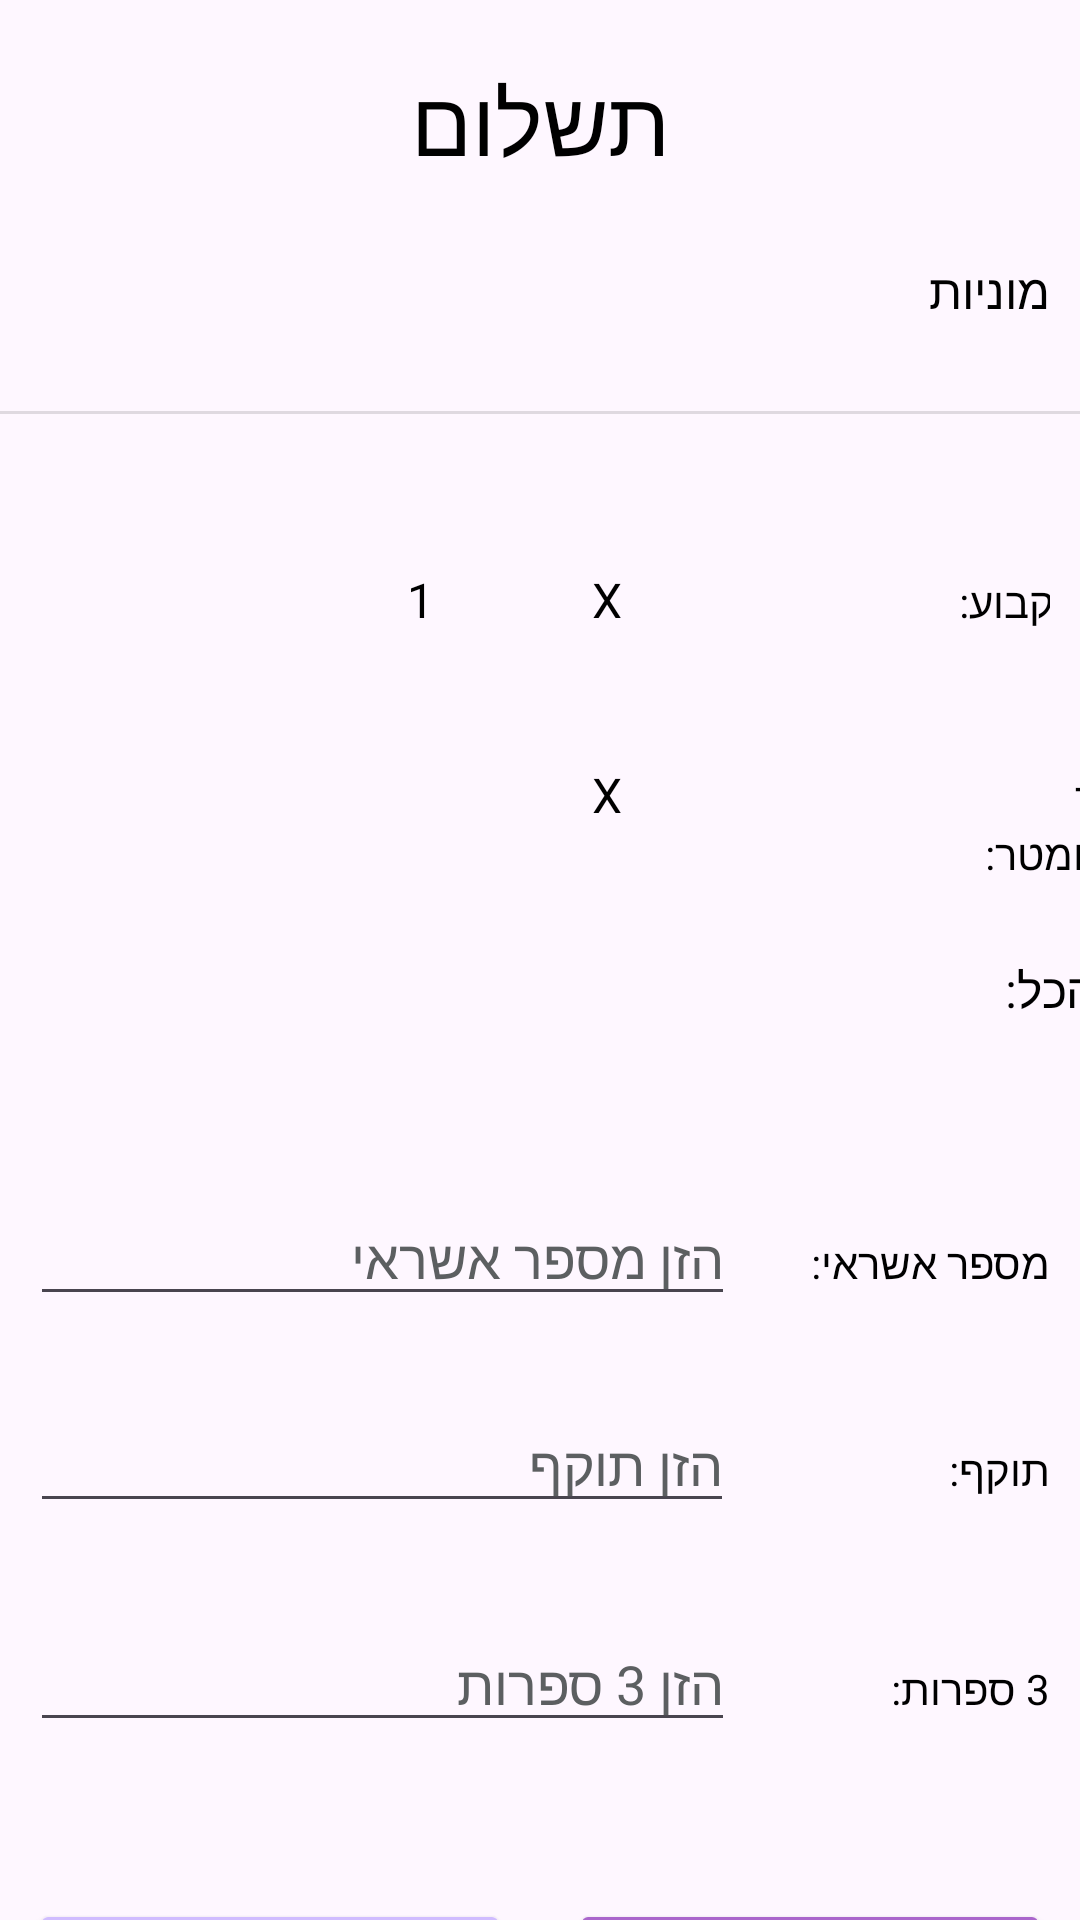

Layout XML and referenced resources for this Android screen:
<!-- AndroidManifest.xml: application theme Theme.MyTaxiProject -->
<!-- res/layout/activity_payment.xml -->
<?xml version="1.0" encoding="utf-8"?>
<LinearLayout xmlns:android="http://schemas.android.com/apk/res/android"
    xmlns:app="http://schemas.android.com/apk/res-auto"
    xmlns:tools="http://schemas.android.com/tools"
    android:layout_width="match_parent"
    android:layout_height="match_parent"
    android:orientation="vertical"
    tools:context=".PaymentActivity">

    <TextView
        android:layout_width="match_parent"
        android:layout_height="66dp"
        android:layout_marginTop="20sp"
        android:text="תשלום"
        android:textAlignment="center"
        android:textColor="@color/black"
        android:textSize="30sp" />

    <LinearLayout
        android:layout_width="match_parent"
        android:layout_height="311dp"
        android:orientation="vertical">

        <LinearLayout
            android:layout_width="match_parent"
            android:layout_height="51dp"
            android:layout_marginLeft="10sp"
            android:layout_marginRight="10sp"
            android:orientation="vertical">

            <LinearLayout
                android:layout_width="match_parent"
                android:layout_height="match_parent"
                android:orientation="horizontal">

                <TextView
                    android:id="@+id/CompanyText"
                    android:layout_width="300dp"
                    android:layout_height="match_parent"
                    android:layout_weight="1"
                    android:textAlignment="center"
                    android:textColor="@color/black"
                    android:textSize="16sp" />

                <TextView
                    android:id="@+id/textView10"
                    android:layout_width="100dp"
                    android:layout_height="match_parent"
                    android:layout_weight="1"
                    android:text="מוניות"
                    android:textColor="@color/black"
                    android:textSize="16sp" />
            </LinearLayout>
        </LinearLayout>

        <LinearLayout
            android:layout_width="match_parent"
            android:layout_height="52dp"
            android:orientation="vertical">

            <View
                android:id="@+id/divider"
                android:layout_width="match_parent"
                android:layout_height="1dp"
                android:background="?android:attr/listDivider" />

        </LinearLayout>

        <LinearLayout
            android:layout_width="match_parent"
            android:layout_height="65dp"
            android:layout_marginLeft="10sp"
            android:layout_marginRight="10sp"
            android:orientation="vertical">

            <LinearLayout
                android:layout_width="match_parent"
                android:layout_height="65dp"
                android:orientation="horizontal">

                <TextView
                    android:id="@+id/FixedPriceSumText"
                    android:layout_width="90dp"
                    android:layout_height="65dp"
                    android:textColor="@color/black"
                    android:textSize="16sp" />

                <TextView
                    android:id="@+id/textView13"
                    android:layout_width="80dp"
                    android:layout_height="65dp"
                    android:text="1"
                    android:textAlignment="center"
                    android:textColor="@color/black"
                    android:textSize="16sp" />

                <TextView
                    android:id="@+id/textView14"
                    android:layout_width="45dp"
                    android:layout_height="match_parent"
                    android:text="X"
                    android:textAlignment="center"
                    android:textColor="@color/black"
                    android:textSize="16sp" />

                <TextView
                    android:id="@+id/FixedPriceText"
                    android:layout_width="80dp"
                    android:layout_height="65dp"
                    android:textAlignment="center"
                    android:textColor="@color/black"
                    android:textSize="16sp" />

                <TextView
                    android:id="@+id/textView16"
                    android:layout_width="79dp"
                    android:layout_height="65dp"
                    android:text="מחיר קבוע:"
                    android:textColor="@color/black" />
            </LinearLayout>
        </LinearLayout>

        <LinearLayout
            android:layout_width="400dp"
            android:layout_height="65dp"
            android:layout_marginLeft="10sp"
            android:orientation="vertical">

            <LinearLayout
                android:layout_width="393dp"
                android:layout_height="65dp"
                android:layout_marginRight="10sp"
                android:orientation="horizontal">

                <TextView
                    android:id="@+id/KmPriceSumText"
                    android:layout_width="90dp"
                    android:layout_height="65dp"
                    android:textColor="@color/black"
                    android:textSize="16sp" />

                <TextView
                    android:id="@+id/KmAmountText"
                    android:layout_width="80dp"
                    android:layout_height="match_parent"
                    android:textAlignment="center"
                    android:textColor="@color/black"
                    android:textSize="16sp" />

                <TextView
                    android:id="@+id/textView21"
                    android:layout_width="45dp"
                    android:layout_height="65dp"
                    android:text="X"
                    android:textAlignment="center"
                    android:textColor="@color/black"
                    android:textSize="16sp" />

                <TextView
                    android:id="@+id/KmPriceText"
                    android:layout_width="80dp"
                    android:layout_height="match_parent"
                    android:textAlignment="center"
                    android:textColor="@color/black"
                    android:textSize="16sp" />

                <TextView
                    android:id="@+id/textView23"
                    android:layout_width="83dp"
                    android:layout_height="65dp"
                    android:text="מחיר לקילומטר:"
                    android:textColor="@color/black" />

            </LinearLayout>

        </LinearLayout>

        <LinearLayout
            android:layout_width="394dp"
            android:layout_height="65dp"
            android:layout_marginLeft="10sp"
            android:layout_marginRight="10dp"
            android:orientation="vertical">

            <LinearLayout
                android:layout_width="395dp"
                android:layout_height="65dp"
                android:orientation="horizontal">

                <TextView
                    android:id="@+id/TotalSumText"
                    android:layout_width="200dp"
                    android:layout_height="65dp"
                    android:textColor="@color/black"
                    android:textSize="16sp" />

                <TextView
                    android:id="@+id/textView18"
                    android:layout_width="178dp"
                    android:layout_height="65dp"
                    android:text="סך הכל:"
                    android:textColor="@color/black"
                    android:textSize="16sp" />
            </LinearLayout>
        </LinearLayout>
    </LinearLayout>

    <LinearLayout
        android:layout_width="match_parent"
        android:layout_height="236dp"
        android:layout_marginLeft="10sp"
        android:layout_marginRight="10sp"
        android:orientation="vertical">

        <LinearLayout
            android:layout_width="match_parent"
            android:layout_height="69dp"
            android:orientation="horizontal">

            <EditText
                android:id="@+id/CreditCardText"
                android:layout_width="wrap_content"
                android:layout_height="wrap_content"
                android:layout_weight="1"
                android:ems="10"
                android:hint="הזן מספר אשראי"
                android:inputType="textPersonName"
                android:textColor="@color/material_dynamic_neutral20"
                android:textColorHint="@color/material_dynamic_neutral40" />

            <TextView
                android:id="@+id/textView25"
                android:layout_width="wrap_content"
                android:layout_height="wrap_content"
                android:layout_weight="1"
                android:text="מספר אשראי:"
                android:textColor="@color/black" />
        </LinearLayout>

        <LinearLayout
            android:layout_width="match_parent"
            android:layout_height="73dp"
            android:orientation="horizontal">

            <EditText
                android:id="@+id/CardValidityText"
                android:layout_width="163dp"
                android:layout_height="wrap_content"
                android:layout_weight="1"
                android:ems="10"
                android:hint="הזן תוקף"
                android:inputType="textPersonName"
                android:textColor="@color/material_dynamic_neutral20"
                android:textColorHint="@color/material_dynamic_neutral40" />

            <TextView
                android:id="@+id/textView27"
                android:layout_width="wrap_content"
                android:layout_height="wrap_content"
                android:layout_weight="1"
                android:text="תוקף:"
                android:textColor="@color/black" />

        </LinearLayout>

        <LinearLayout
            android:layout_width="match_parent"
            android:layout_height="72dp"
            android:orientation="horizontal">

            <EditText
                android:id="@+id/ThreeNumbersText"
                android:layout_width="183dp"
                android:layout_height="wrap_content"
                android:layout_weight="1"
                android:ems="10"
                android:hint="הזן 3 ספרות"
                android:inputType="number"
                android:textColor="@color/material_dynamic_neutral20"
                android:textColorHint="@color/material_dynamic_neutral40" />

            <TextView
                android:id="@+id/textView29"
                android:layout_width="wrap_content"
                android:layout_height="wrap_content"
                android:layout_weight="1"
                android:text="3 ספרות:"
                android:textColor="@color/black" />

        </LinearLayout>
    </LinearLayout>

    <LinearLayout
        android:layout_width="match_parent"
        android:layout_height="70dp"
        android:layout_marginLeft="10sp"
        android:layout_marginRight="10sp"
        android:orientation="horizontal">

        <Button
            android:id="@+id/CancelButton2"
            android:layout_width="wrap_content"
            android:layout_height="65dp"
            android:layout_marginRight="10sp"
            android:layout_weight="1"
            android:backgroundTint="?android:attr/textColorLinkInverse"
            android:onClick="onCancelButton2Click"
            android:text="נקה"
            android:textSize="15sp" />

        <Button
            android:id="@+id/PayButton2"
            android:layout_width="wrap_content"
            android:layout_height="65dp"
            android:layout_marginLeft="10sp"
            android:layout_weight="1"
            android:backgroundTint="@android:color/holo_purple"
            android:onClick="onPayButton2Click"
            android:text="שלם"
            android:textSize="15sp" />

    </LinearLayout>


</LinearLayout>
<!-- resources referenced by this layout -->
<resources>
  <style name="Theme.MyTaxiProject" parent="Base.Theme.MyTaxiProject" />
  <style name="Base.Theme.MyTaxiProject" parent="Theme.Material3.DayNight.NoActionBar">
          
          
      </style>
  <!-- not gathered from this repository: default colours our renderer supplied (Android Studio template values) -->
  <color name="black">#FF000000</color>
</resources>
